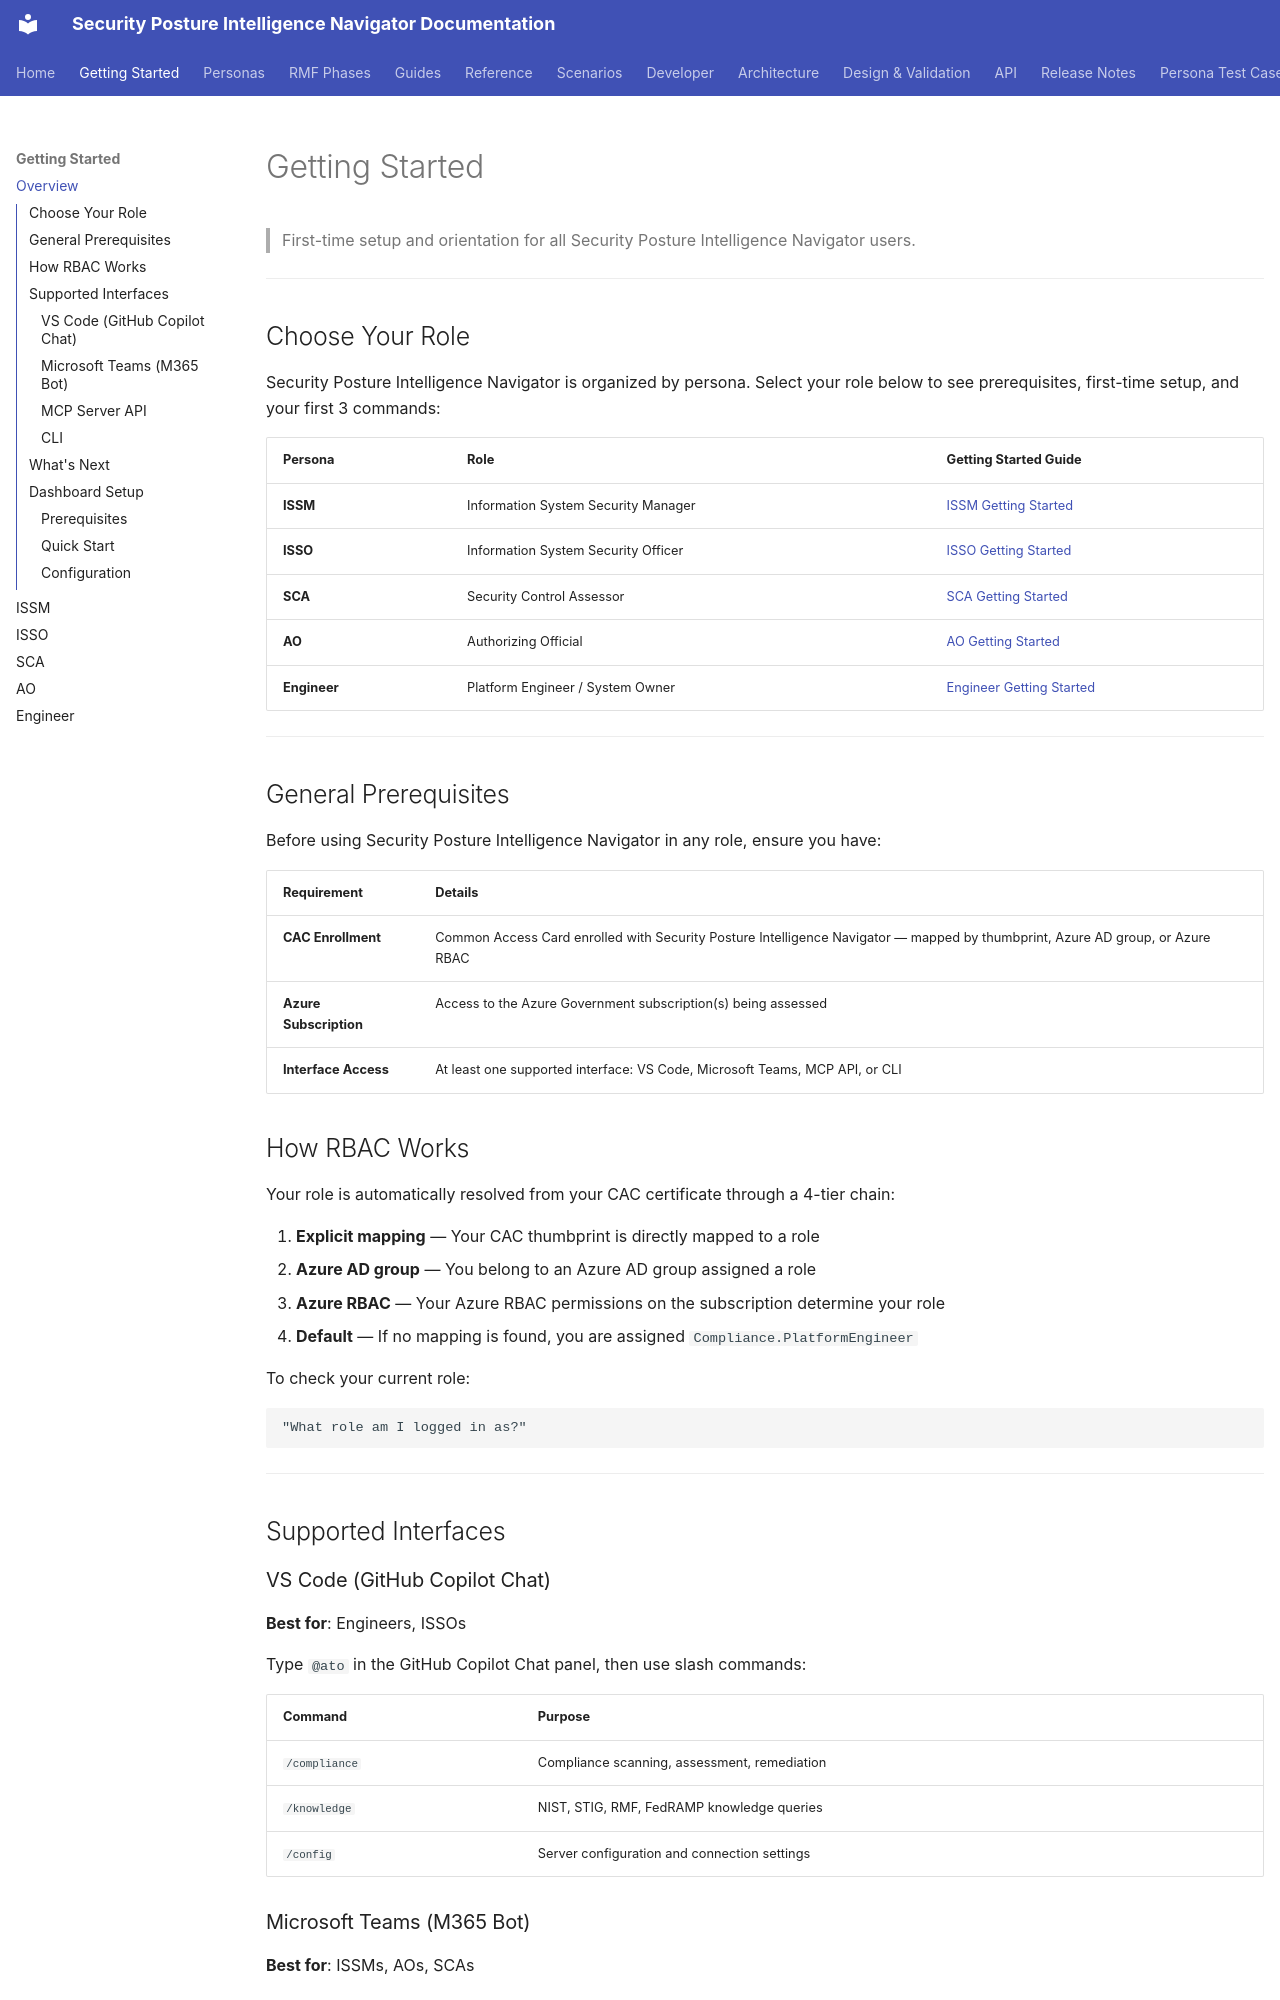

repository: azurenoops/spin_agent · page: getting-started/index.html · generator: mkdocs

# Getting Started

> First-time setup and orientation for all Security Posture Intelligence Navigator users.

---

## Choose Your Role

Security Posture Intelligence Navigator is organized by persona. Select your role below to see prerequisites, first-time setup, and your first 3 commands:

| Persona | Role | Getting Started Guide |
|---------|------|----------------------|
| **ISSM** | Information System Security Manager | [ISSM Getting Started](issm.md) |
| **ISSO** | Information System Security Officer | [ISSO Getting Started](isso.md) |
| **SCA** | Security Control Assessor | [SCA Getting Started](sca.md) |
| **AO** | Authorizing Official | [AO Getting Started](ao.md) |
| **Engineer** | Platform Engineer / System Owner | [Engineer Getting Started](engineer.md) |

---

## General Prerequisites

Before using Security Posture Intelligence Navigator in any role, ensure you have:

| Requirement | Details |
|------------|---------|
| **CAC Enrollment** | Common Access Card enrolled with Security Posture Intelligence Navigator — mapped by thumbprint, Azure AD group, or Azure RBAC |
| **Azure Subscription** | Access to the Azure Government subscription(s) being assessed |
| **Interface Access** | At least one supported interface: VS Code, Microsoft Teams, MCP API, or CLI |

## How RBAC Works

Your role is automatically resolved from your CAC certificate through a 4-tier chain:

1. **Explicit mapping** — Your CAC thumbprint is directly mapped to a role
2. **Azure AD group** — You belong to an Azure AD group assigned a role
3. **Azure RBAC** — Your Azure RBAC permissions on the subscription determine your role
4. **Default** — If no mapping is found, you are assigned `Compliance.PlatformEngineer`

To check your current role:

```
"What role am I logged in as?"
```

---

## Supported Interfaces

### VS Code (GitHub Copilot Chat)

**Best for**: Engineers, ISSOs

Type `@ato` in the GitHub Copilot Chat panel, then use slash commands:

| Command | Purpose |
|---------|---------|
| `/compliance` | Compliance scanning, assessment, remediation |
| `/knowledge` | NIST, STIG, RMF, FedRAMP knowledge queries |
| `/config` | Server configuration and connection settings |
